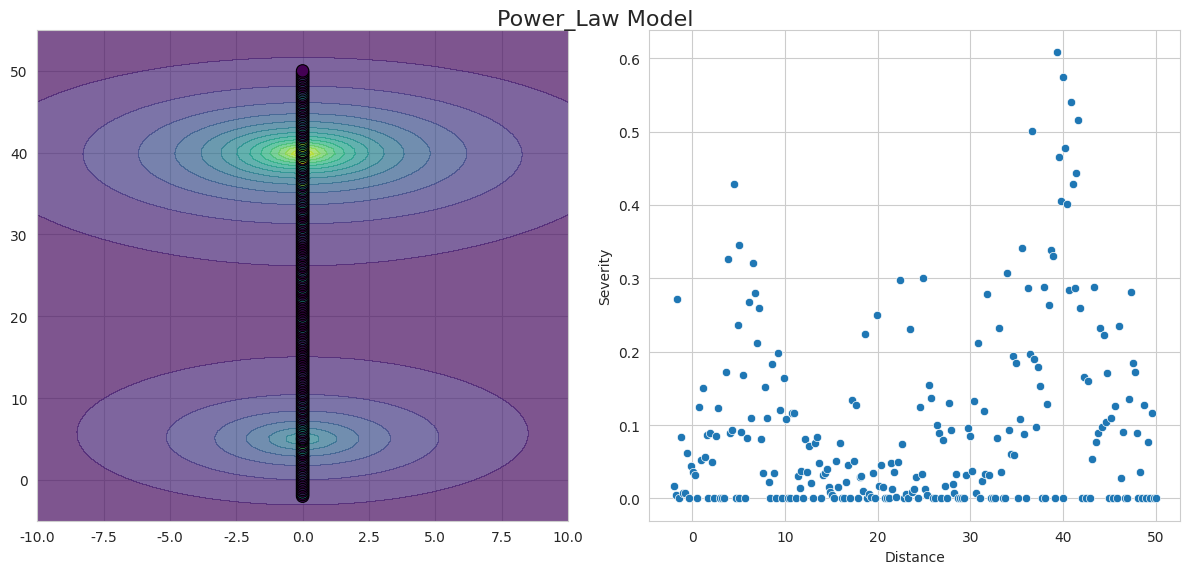

This figure's Python source:
# -*- coding: utf-8 -*-
"""
Created on Wed Nov 19 17:36:28 2025

@author: sunny
"""

import numpy as np
import pandas as pd

import matplotlib.pyplot as plt
import seaborn as sns



"""
logp_zero = pt.log(p_param)
logp_one = pt.log((1 - p_param) * q_param)
logp_continuous = pt.log((1 - p_param) * (1 - q_param)) + pm.Beta.logp(safe_value, alphas, betas)
here q_param is a constant value
"""



def single_focus_kernel(x, y, focus1, scale, model_type="exponential", exponent=None):
    "unpack focus parameters"
    fx, fy, fz = focus1
    
    "calculate distance"
    distance = np.sqrt((x - fx)**2 + (y - fy)**2)

    "dispersal kernel functions with shared parameters"
    if model_type == 'exponential':
        kernel = fz * np.exp(-distance / scale)
        
    elif model_type == 'gaussian':
        kernel = fz * np.exp(-(distance**2) / (2 * scale**2))
        
    elif model_type == 'power_law':
        if exponent is None:
            raise ValueError("exponent must be provided for power_law model")
            
        kernel = fz / np.power(1 + distance / scale, exponent)
        
    return kernel


def two_foci_kernel(x, y, focus1, focus2, scale1, scale2, weight, model_type="exponential", exponent1=None, exponent2=None):
    "unpack focus parameters"
    fx1, fy1, fz1 = focus1
    fx2, fy2, fz2 = focus2
    
    "calculate distance"
    distance1 = np.sqrt((x - fx1)**2 + (y - fy1)**2)
    distance2 = np.sqrt((x - fx2)**2 + (y - fy2)**2)

    "dispersal kernel functions with shared parameters"
    if model_type == 'exponential':
        kernel1 = fz1 * np.exp(-distance1 / scale1)
        kernel2 = fz2 * np.exp(-distance2 / scale2)
        
    elif model_type == 'gaussian':
        kernel1 = fz1 * np.exp(-(distance1**2) / (2 * scale1**2))
        kernel2 = fz2 * np.exp(-(distance2**2) / (2 * scale2**2))
        
    elif model_type == 'power_law':
        if (exponent1 is None) or (exponent2 is None):
            raise ValueError("exponent must be provided for power_law model")            
        kernel1 = fz1 / np.power(1 + distance1 / scale1, exponent1)
        kernel2 = fz2 / np.power(1 + distance2 / scale2, exponent2)
        
    kernel = weight * kernel1 + (1-weight) * kernel2
        
    return kernel



def sampling(sample_points, foci, prob_zero, prob_one, prob_continuous, alpha_vals, beta_vals): 
    y_observed = np.zeros(len(sample_points))
    for i in range(len(sample_points)):
        probs = np.array([prob_zero[i], prob_one[i], prob_continuous[i]])
        # Re-normalize just to be safe from minor floating point errors
        probs /= probs.sum()
        component = np.random.choice([0, 1, 2], p=probs)
        if component == 0:
            y_observed[i] = 0.0
            
        elif component == 1:
            y_observed[i] = 1.0
            
        else:
            alpha_i = alpha_vals[i]
            beta_i = beta_vals[i]
            y_observed[i] = np.random.beta(alpha_i, beta_i)
    
    y_obs = np.column_stack((sample_points, y_observed))
    y_obs_df = pd.DataFrame(y_obs, columns=['InterrowDistance', 'Distance', 'Severity'])
    y_obs_df['Plant'] = y_obs_df.index.astype(str)
    
    "add focus to observations"
    if len(foci)==3:
        fx1, fy1, fz1 = foci
        
        # 1. Calculate Euclidean distance from ALL sampled points to the focus
        distances = np.sqrt((y_obs_df['InterrowDistance'] - fx1)**2 + (y_obs_df['Distance'] - fy1)**2)
        
        # 2. Find the index of the sampled point that is CLOSEST (distance should be ~0)
        index_of_focus = distances.idxmin()
        y_obs_df.loc[index_of_focus, 'Plant'] = 'focus'
            
    elif len(foci)==6:
        fx1, fy1, fz1, fx2, fy2, fz2 = foci
        
        # Calculate distances to both foci
        distances1 = np.sqrt((y_obs_df['InterrowDistance'] - fx1)**2 + (y_obs_df['Distance'] - fy1)**2)
        distances2 = np.sqrt((y_obs_df['InterrowDistance'] - fx2)**2 + (y_obs_df['Distance'] - fy2)**2)
        
        # Find the indices to remove (the two closest points)
        index_of_focus1 = distances1.idxmin()
        index_of_focus2 = distances2.idxmin()
        
        y_obs_df.loc[index_of_focus1, 'Plant'] = 'focus'
        y_obs_df.loc[index_of_focus2, 'Plant'] = 'focus'

    y_obs_df.reset_index(drop=True, inplace=True)
       
    return y_obs_df



if __name__ == "__main__":

    sns.set_style("whitegrid")
    
    eps = 1e-08
    p0 = 0.3
    q_param = 0.01
    phi = 18
    model_type = 'power_law'
    
    # focus 1
    scale1 = 6.0
    exponent1 = 1.8
    fx1_obs = 0.0  # Focus 1 X for each observation
    fy1_obs = 5.0  # Focus 1 Y for each observation
    fz1_obs = 0.6  # Focus 1 intensity for each observation
    focus1 = [fx1_obs, fy1_obs, fz1_obs]
    weight = 0.4
    
    # focus 2
    scale2 = 5.0
    exponent2 = 1.8
    fx2_obs = 0.0  # Focus 1 X for each observation
    fy2_obs = 40.0  # Focus 1 Y for each observation
    fz2_obs = 0.8  # Focus 1 intensity for each observation
    focus2 = [fx2_obs, fy2_obs, fz2_obs]

    
    # Define the varying coordinates
    y_coords = np.linspace(start=-2, stop=50, num=250) # 10 points from Y=0 to Y=12
    
    # ensure focus location is in the coords list
    y_coords = np.unique(np.concatenate([[fy1_obs], y_coords, [fy2_obs]]))
    
    x_coords = np.full(y_coords.shape, 0.0) # X is always 0.0
    sample_points = np.column_stack((x_coords, y_coords))  # np.column_stack puts the arrays side-by-side
    
    sample_kernel = two_foci_kernel(sample_points[:,0], sample_points[:, 1], focus1, focus2, scale1, 
                                    scale2, weight, model_type=model_type, 
                                    exponent1=exponent1, exponent2=exponent2)
    
    p_param = np.clip(p0 * (1- sample_kernel), eps, 1- eps)
    mu = np.clip(sample_kernel, eps, 1- eps)
    
    alpha_samples = mu * phi
    beta_samples = (1 - mu) * phi
    
    prob_zero = p_param
    prob_one = (1.0 - p_param) * q_param
    prob_continuous = (1.0 - p_param) * (1.0 - q_param)
       
    # Create figure with contour plots for each row
    fig, axs = plt.subplots(1, 2, figsize=(12, 6))
    
    "contour plot"
    # Calculate distances from each observation to its row's foci
    # Use advanced indexing to get row-specific focus coordinates
    X, Y = np.mgrid[-10:10:100j, -5:55:100j]
    
    # calculate kernels with shared weight
    mu_all_grid = two_foci_kernel(X, Y, focus1, focus2, scale1, 
                                    scale2, weight, model_type=model_type, 
                                    exponent1=exponent1, exponent2=exponent2)
    
    contour = axs[0].contourf(X, Y, mu_all_grid, levels=15, cmap='viridis', alpha=0.7)
    
    "scatter plot"
    y_observed = sampling(sample_points, focus1, prob_zero, prob_one, prob_continuous, alpha_samples, beta_samples)
    scatter = axs[0].scatter(sample_points[:,0], sample_points[:, 1], c=y_observed['Severity'], s=80, cmap='viridis', 
                       edgecolors='black', linewidth=0.8, zorder=5)
    sns.scatterplot(data=y_observed, x='Distance', y='Severity', ax=axs[1])
    
    fig.suptitle(f'{model_type.title()} Model', 
                 fontsize=16, y=0.95)
    plt.tight_layout()
    plt.savefig('simulation_dispersal.png', dpi=300, bbox_inches='tight')
    
                
    "simulate 100 datasets"
    df_id_current = 0
    rows_df = pd.DataFrame(columns=['InterrowDistance', 'Distance', 'Severity', 'Row', 'Simulation', 'Plant'])
    for run_id in range(2):
        np.random.seed(run_id)
        
        y_obs_run = sampling(sample_points, focus1, prob_zero, prob_one, prob_continuous, alpha_samples, beta_samples)
        row_val = run_id%4
        row_label = np.full(len(sample_points), row_val)
        sim_label = np.full(len(sample_points), run_id)
        y_obs_run['Row'] = row_label
        y_obs_run['Simulation'] = sim_label
                
        "add row label to the simulation for hierachical Bayesian model"
        df_id = int(run_id / 4)
        if df_id != df_id_current:
            rows_df.to_csv("simulated_disease_data_" + str(df_id_current) + ".csv")
            
            df_id_current = df_id
            rows_df = pd.DataFrame(columns=['InterrowDistance', 'Distance', 'Severity', 'Row', 'Simulation', 'Plant'])

        rows_df = pd.concat([rows_df, y_obs_run])
            
    rows_df.to_csv("simulated_disease_data_" + str(df_id_current) + ".csv")
